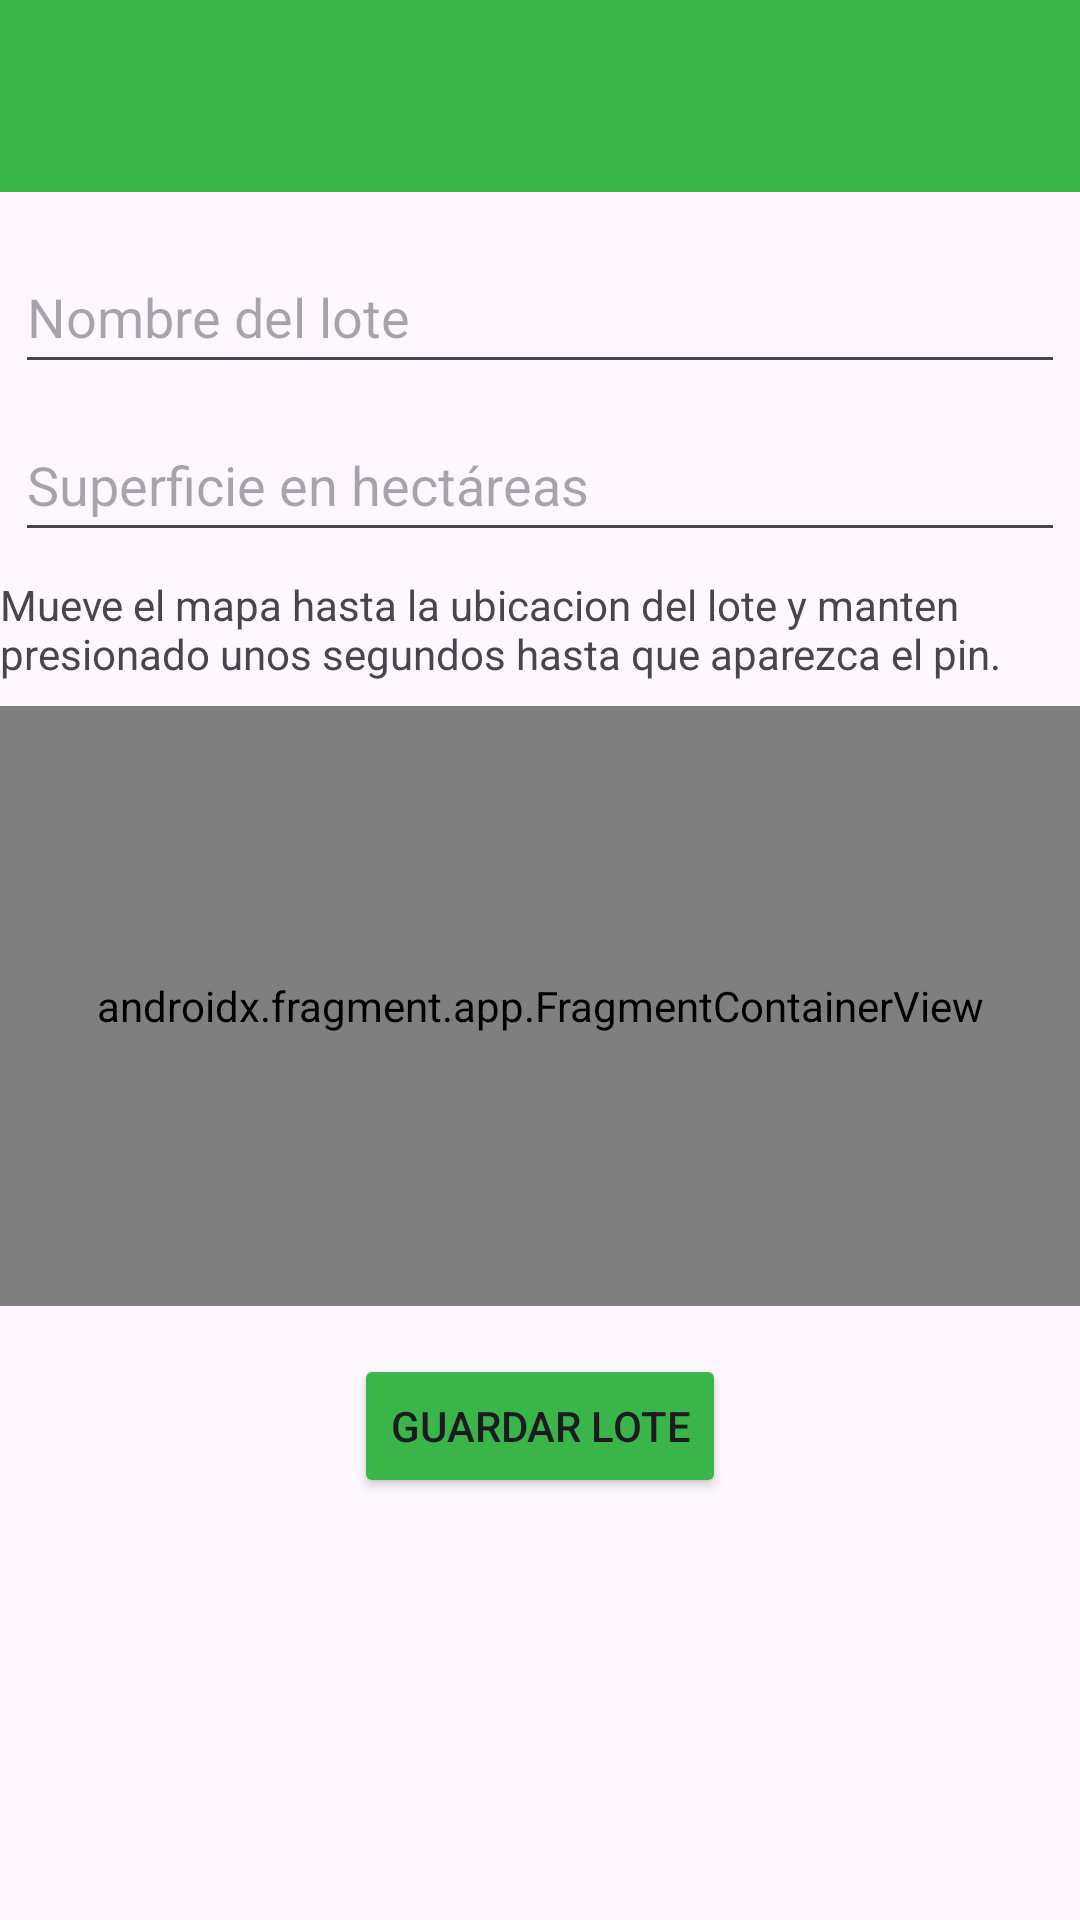

Layout XML and referenced resources for this Android screen:
<!-- AndroidManifest.xml: application theme Theme.AgroManager2_0 -->
<!-- res/layout/activity_nuevo_lote.xml -->
<androidx.constraintlayout.widget.ConstraintLayout
    xmlns:android="http://schemas.android.com/apk/res/android"
    xmlns:app="http://schemas.android.com/apk/res-auto"
    android:layout_width="match_parent"
    android:layout_height="match_parent"
    android:padding="0dp">

    
    <include
        layout="@layout/custom_toolbar"
        android:layout_width="match_parent"
        android:layout_height="wrap_content"
        app:layout_constraintTop_toTopOf="parent" />

    
    <EditText
        android:id="@+id/editTextNombreLote"
        android:layout_width="350dp"
        android:layout_height="wrap_content"
        android:layout_marginTop="16dp"
        android:hint="Nombre del lote"
        android:minHeight="48dp"
        app:layout_constraintEnd_toEndOf="parent"
        app:layout_constraintStart_toStartOf="parent"
        app:layout_constraintTop_toBottomOf="@id/custom_toolbar" />

    <EditText
        android:id="@+id/editTextSuperficie"
        android:layout_width="350dp"
        android:layout_height="wrap_content"
        android:layout_marginTop="8dp"
        android:hint="Superficie en hectáreas"
        android:minHeight="48dp"
        app:layout_constraintEnd_toEndOf="parent"
        app:layout_constraintStart_toStartOf="parent"
        app:layout_constraintTop_toBottomOf="@+id/editTextNombreLote" />

    <TextView
        android:id="@+id/textViewInstruccionMapa"
        android:layout_width="wrap_content"
        android:layout_height="wrap_content"
        android:text="Mueve el mapa hasta la ubicacion del lote y manten presionado unos segundos hasta que aparezca el pin."
        app:layout_constraintTop_toBottomOf="@+id/editTextSuperficie"
        app:layout_constraintStart_toStartOf="parent"
        app:layout_constraintEnd_toEndOf="parent"
        android:layout_marginTop="8dp"/>

    
    <androidx.fragment.app.FragmentContainerView
        android:id="@+id/mapFragment"
        android:name="com.google.android.gms.maps.SupportMapFragment"
        android:layout_width="0dp"
        android:layout_height="200dp"
        android:layout_marginTop="8dp"
        app:layout_constraintEnd_toEndOf="parent"
        app:layout_constraintStart_toStartOf="parent"
        app:layout_constraintTop_toBottomOf="@+id/textViewInstruccionMapa" />

    
    <Button
        android:id="@+id/buttonGuardarLote"
        android:layout_width="wrap_content"
        android:layout_height="wrap_content"
        android:backgroundTint="#39B54A"
        android:text="Guardar Lote"
        app:layout_constraintTop_toBottomOf="@+id/mapFragment"
        app:layout_constraintEnd_toEndOf="parent"
        app:layout_constraintStart_toStartOf="parent"
        android:layout_marginTop="16dp" />

    
    <androidx.recyclerview.widget.RecyclerView
        android:id="@+id/recyclerViewLotes"
        android:layout_width="match_parent"
        android:layout_height="0dp"
        app:layout_constraintTop_toBottomOf="@+id/buttonGuardarLote"
        app:layout_constraintBottom_toBottomOf="parent"
        android:layout_marginTop="16dp" />


</androidx.constraintlayout.widget.ConstraintLayout>
<!-- res/layout/custom_toolbar.xml (included above) -->
<?xml version="1.0" encoding="utf-8"?>
<androidx.appcompat.widget.Toolbar xmlns:android="http://schemas.android.com/apk/res/android"
    xmlns:app="http://schemas.android.com/apk/res-auto"
    android:id="@+id/custom_toolbar"
    android:layout_width="match_parent"
    android:layout_height="wrap_content"
    android:background="@color/actionbar_background"
    app:titleTextColor="@color/white"
    android:elevation="4dp"
    android:theme="@style/ThemeOverlay.AppCompat.Dark.ActionBar"
    android:popupTheme="@style/ThemeOverlay.AppCompat.Light"
    android:layout_gravity="top" />
<!-- resources referenced by this layout -->
<resources>
  <color name="actionbar_background">#3AB54A</color>
  <color name="white">#FFFFFFFF</color>
  <style name="Theme.AgroManager2_0" parent="Base.Theme.AgroManager2_0" />
  <style name="Base.Theme.AgroManager2_0" parent="Theme.Material3.DayNight.NoActionBar">
          
          
      </style>
</resources>
